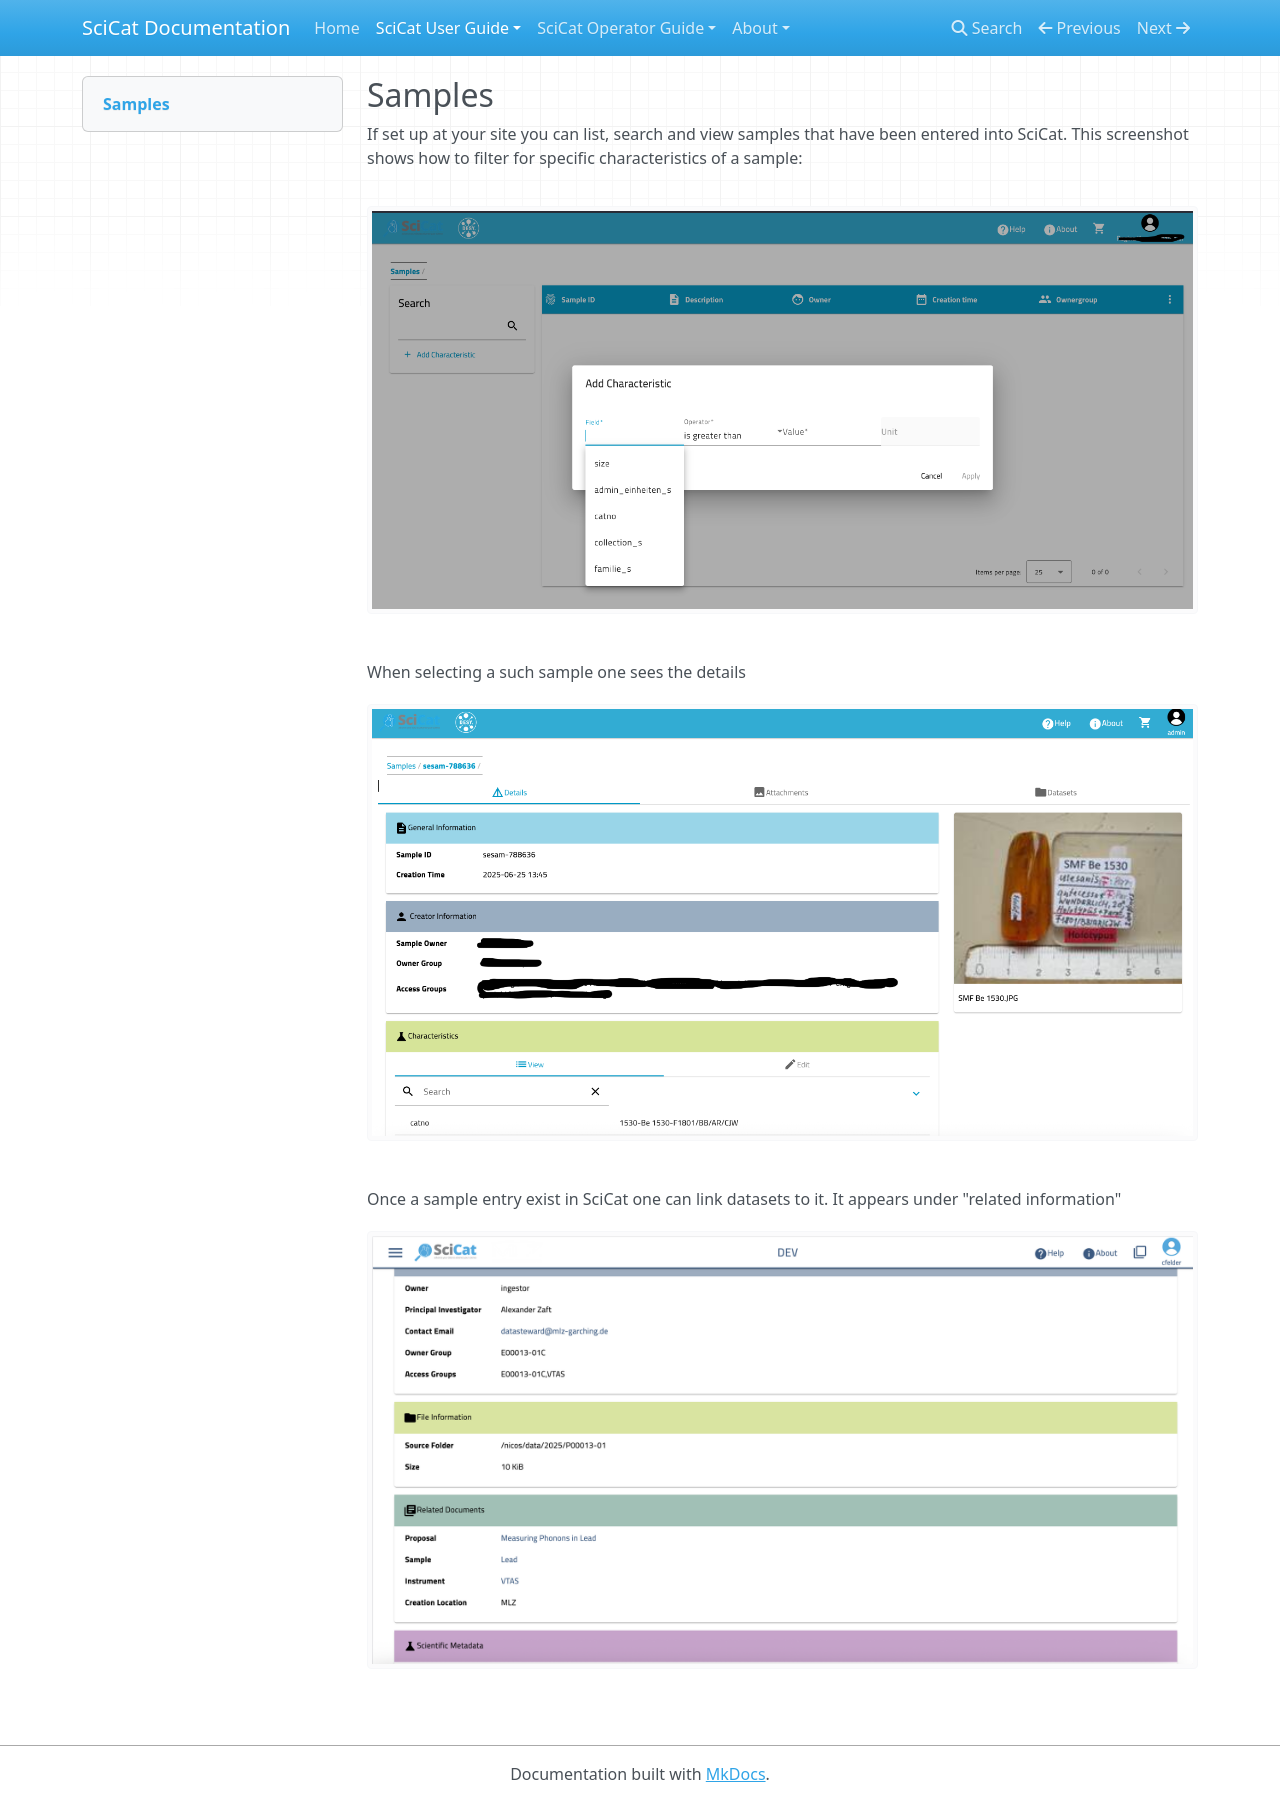

repository: rkweehinzmann/user-documentation · page: main/samples/index.html · generator: mkdocs

## Samples

A dscription of which meta data fields can be expected in SciCats sample description will follow.
